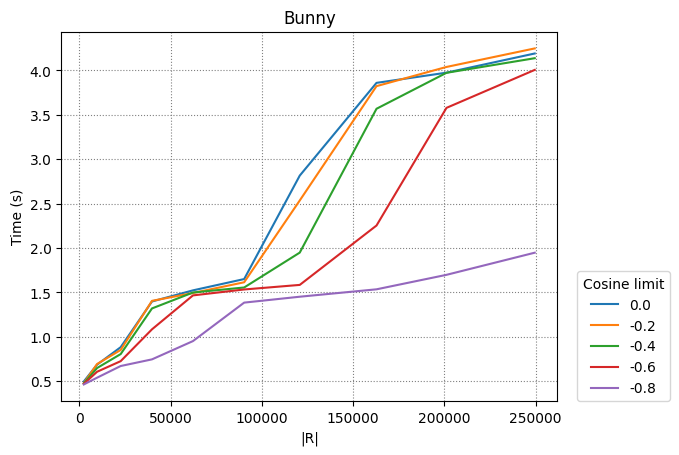

Data behind this chart, as committed beside it:
0.0, -0.2, -0.4, -0.6, -0.8
2450, 9702, 22650, 39800, 62250, 90300, 120756, 162812, 201152, 249500
0.4972, 0.6867, 0.8835, 1.398, 1.523, 1.65, 2.815, 3.86, 3.974, 4.19
0.4782, 0.6937, 0.8521, 1.405, 1.493, 1.614, 2.535, 3.823, 4.039, 4.247
0.4753, 0.6486, 0.806, 1.32, 1.499, 1.556, 1.948, 3.568, 3.973, 4.137
0.4702, 0.6067, 0.7262, 1.085, 1.467, 1.533, 1.585, 2.253, 3.578, 4.006
0.4641, 0.5398, 0.6714, 0.7463, 0.9521, 1.385, 1.452, 1.535, 1.698, 1.947
